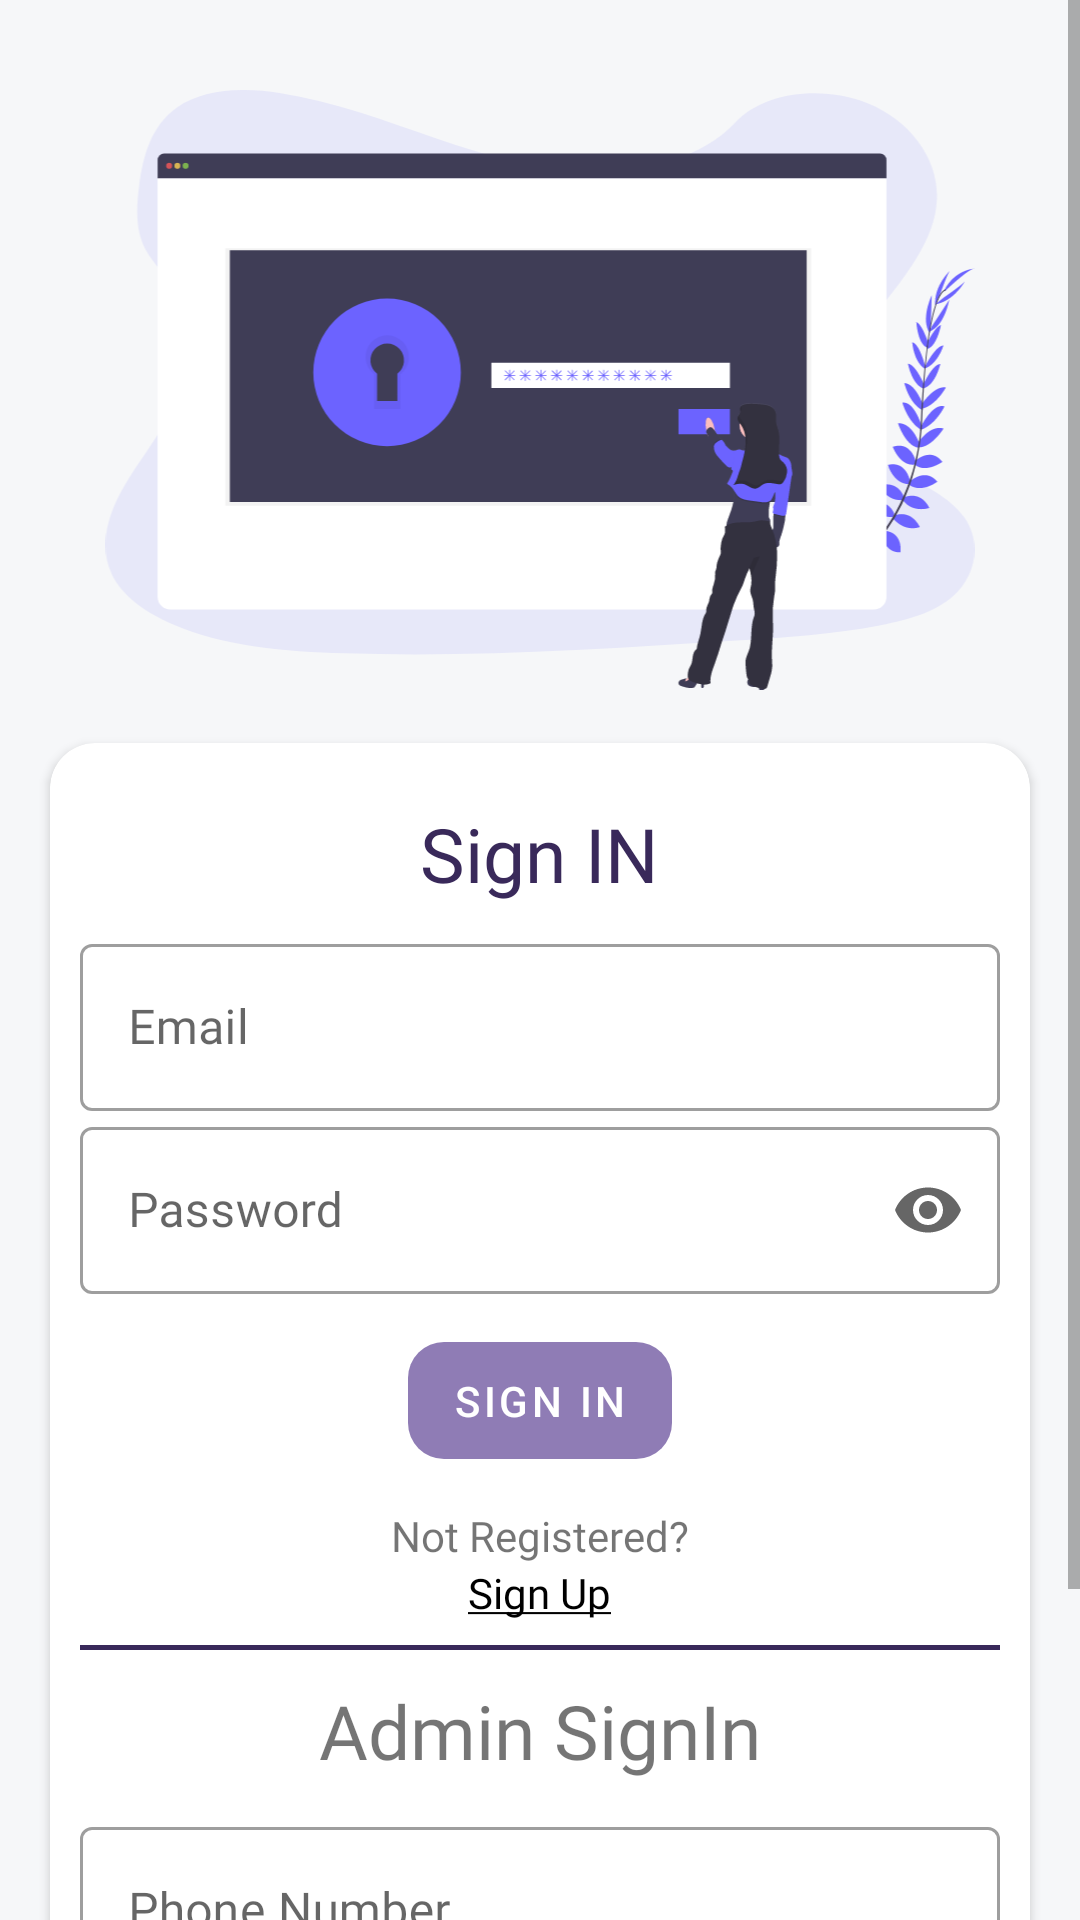

Reconstruct the res/layout file that produces this screen, plus the resources it refers to.
<!-- AndroidManifest.xml: application theme AppTheme -->
<!-- res/layout/activity_main.xml -->
<?xml version="1.0" encoding="utf-8"?>
<ScrollView android:layout_width="match_parent"
    android:layout_height="wrap_content"
    xmlns:android="http://schemas.android.com/apk/res/android">
    <androidx.constraintlayout.widget.ConstraintLayout xmlns:app="http://schemas.android.com/apk/res-auto"
        xmlns:tools="http://schemas.android.com/tools"
        android:layout_width="match_parent"
        android:layout_height="wrap_content"
        android:background="#F6F7F9"
        tools:context=".Login.MainActivity">

        <ImageView
            android:layout_marginTop="30dp"
            android:id="@+id/authenticationImage"
            android:layout_width="match_parent"
            android:layout_height="200dp"
            android:src="@drawable/login_icon"
            app:layout_constraintBottom_toTopOf="@+id/card"
            app:layout_constraintLeft_toLeftOf="parent"
            app:layout_constraintRight_toRightOf="parent"
            app:layout_constraintTop_toTopOf="parent" />

        <androidx.cardview.widget.CardView
            android:id="@+id/card"
            android:layout_width="match_parent"
            android:layout_height="wrap_content"
            android:layout_margin="10dp"
            app:cardCornerRadius="15dp"
            app:cardUseCompatPadding="true"
            app:contentPaddingBottom="10dp"
            app:contentPaddingTop="10dp"
            app:layout_constraintBottom_toBottomOf="parent"
            app:layout_constraintLeft_toLeftOf="parent"
            app:layout_constraintRight_toRightOf="parent"
            app:layout_constraintTop_toBottomOf="@id/authenticationImage">

            <RelativeLayout
                android:layout_width="match_parent"
                android:layout_height="wrap_content"
                android:padding="10dp">

                <TextView
                    android:id="@+id/logintext"
                    android:layout_width="wrap_content"
                    android:layout_height="wrap_content"
                    android:layout_centerHorizontal="true"
                    android:fontFamily="@font/overpass_semibold"
                    android:text="@string/sign_in_title"
                    android:textColor="@color/colorPrimaryDark"
                    android:textSize="25sp" />

                <com.google.android.material.textfield.TextInputLayout
                    android:id="@+id/usernamelayout"
                    style="@style/Widget.MaterialComponents.TextInputLayout.OutlinedBox"
                    android:layout_width="match_parent"
                    android:layout_height="wrap_content"
                    android:layout_below="@+id/logintext"
                    android:layout_marginTop="8dp">

                    <com.google.android.material.textfield.TextInputEditText
                        android:id="@+id/username"
                        android:layout_width="match_parent"
                        android:layout_height="match_parent"
                        android:fontFamily="@font/overpass_semibold"
                        android:hint="@string/email"
                        android:inputType="textEmailAddress"/>
                </com.google.android.material.textfield.TextInputLayout>

                <com.google.android.material.textfield.TextInputLayout
                    android:id="@+id/passwordlayout"
                    style="@style/Widget.MaterialComponents.TextInputLayout.OutlinedBox"
                    android:layout_width="match_parent"
                    android:layout_height="wrap_content"
                    android:layout_below="@+id/usernamelayout"
                    app:endIconMode="password_toggle">

                    <com.google.android.material.textfield.TextInputEditText
                        android:id="@+id/password"
                        android:layout_width="match_parent"
                        android:layout_height="match_parent"
                        android:fontFamily="@font/overpass_semibold"
                        android:hint="@string/password"
                        android:inputType="textPassword"/>
                </com.google.android.material.textfield.TextInputLayout>
                <com.google.android.material.button.MaterialButton
                    android:id="@+id/loginwithEmail"
                    style="@style/Widget.MaterialComponents.Button.UnelevatedButton"
                    android:layout_width="wrap_content"
                    android:layout_height="wrap_content"
                    android:layout_below="@+id/passwordlayout"
                    android:layout_centerHorizontal="true"
                    android:layout_marginStart="10dp"
                    android:layout_marginTop="10dp"
                    android:layout_marginEnd="10dp"
                    android:layout_marginBottom="10dp"
                    android:padding="10dp"
                    android:text="@string/sign_in_title"
                    app:cornerRadius="12dp" />
                <TextView
                    android:id="@+id/already"
                    android:layout_width="wrap_content"
                    android:layout_height="wrap_content"
                    android:layout_below="@id/loginwithEmail"
                    android:layout_centerHorizontal="true"
                    android:fontFamily="@font/overpass_semibold"
                    android:text="@string/not_registered" />

                <TextView
                    android:id="@+id/signUp"
                    android:layout_width="wrap_content"
                    android:layout_height="wrap_content"
                    android:layout_below="@+id/already"
                    android:layout_centerHorizontal="true"
                    android:fontFamily="@font/overpass_semibold"
                    android:text="@string/sign_up"
                    android:textColor="#000" />
    <View
        android:layout_width="match_parent"
        android:layout_height="1.5dp"
        android:layout_marginTop="8dp"
        android:layout_below="@id/signUp"
        android:id="@+id/separator"
        android:background="@color/colorPrimaryDark"
        />

                <TextView
                    android:layout_width="wrap_content"
                    android:layout_height="wrap_content"
                    android:layout_centerHorizontal="true"
                    android:layout_below="@id/separator"
                    android:id="@+id/or"
                    android:layout_margin="10dp"
                    android:text="Admin SignIn"
                    android:fontFamily="@font/nunito_sans"
                    android:textSize="25sp"
                    />
                <com.google.android.material.textfield.TextInputLayout
                    android:id="@+id/PhoneNumberlayoutlayout"
                    style="@style/Widget.MaterialComponents.TextInputLayout.OutlinedBox"
                    android:layout_width="match_parent"
                    android:layout_height="wrap_content"
                    android:layout_below="@+id/or"
                   >
                    <com.google.android.material.textfield.TextInputEditText
                        android:id="@+id/phoneNumberSignin"
                        android:layout_width="match_parent"
                        android:layout_height="match_parent"
                        android:fontFamily="@font/overpass_semibold"
                        android:hint="@string/phone_number"
                        android:inputType="phone"/>
                </com.google.android.material.textfield.TextInputLayout>

                <com.google.android.material.button.MaterialButton
                    android:id="@+id/login"
                    style="@style/Widget.MaterialComponents.Button.UnelevatedButton"
                    android:layout_width="wrap_content"
                    android:layout_height="wrap_content"
                    android:layout_below="@+id/PhoneNumberlayoutlayout"
                    android:layout_centerHorizontal="true"
                    android:layout_marginStart="10dp"
                    android:layout_marginTop="10dp"
                    android:layout_marginEnd="10dp"
                    android:layout_marginBottom="10dp"
                    android:padding="10dp"
                    android:text="Sign in As Admin"
                    app:cornerRadius="10dp" />


            </RelativeLayout>

        </androidx.cardview.widget.CardView>

    </androidx.constraintlayout.widget.ConstraintLayout>
</ScrollView>
<!-- resources referenced by this layout -->
<resources>
  <color name="colorPrimaryDark">#39295a</color>
  <!-- drawable login_icon: vector/xml drawable (drawable, 34991 chars, omitted) -->
  <string name="email">Email</string>
  <string name="not_registered">Not Registered?</string>
  <string name="password">Password</string>
  <string name="phone_number">Phone Number</string>
  <string name="sign_in_title">Sign IN</string>
  <string name="sign_up"><u>Sign Up</u></string>
  <style name="AppTheme" parent="Theme.MaterialComponents.Light.NoActionBar">
          
          <item name="colorPrimary">@color/colorPrimary</item>
          <item name="colorPrimaryDark">@color/colorPrimaryDark</item>
          <item name="colorAccent">@color/colorAccent</item>
      </style>
  <color name="colorPrimary">#8f7cb5</color>
  <color name="colorAccent">#D81B60</color>
</resources>
